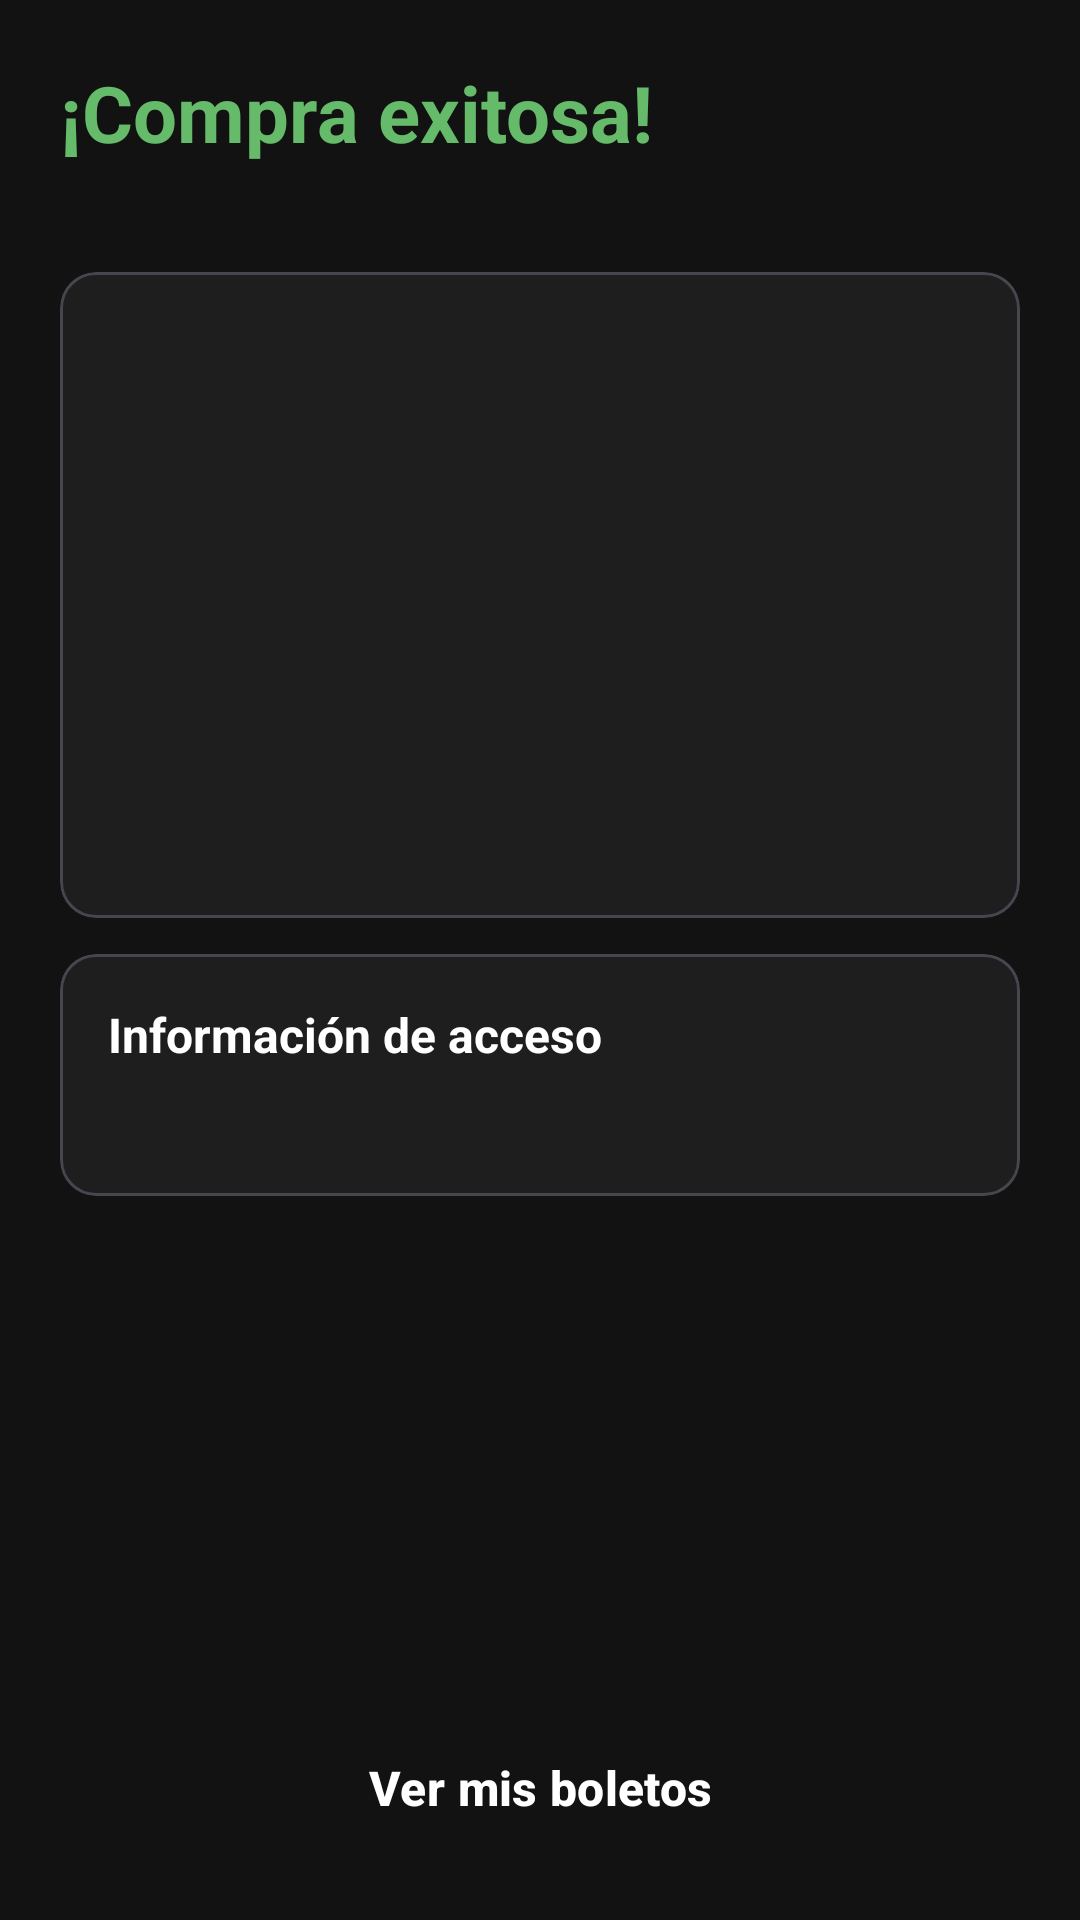

Produce the Android XML layout that renders to this screen, including the resource entries it uses.
<!-- AndroidManifest.xml: application theme Theme.TicketMaster_Mobile -->
<!-- res/layout/activity_confirmacion.xml -->
<?xml version="1.0" encoding="utf-8"?>
<LinearLayout xmlns:android="http://schemas.android.com/apk/res/android"
    xmlns:app="http://schemas.android.com/apk/res-auto"
    xmlns:tools="http://schemas.android.com/tools"
    android:layout_width="match_parent"
    android:layout_height="match_parent"
    android:orientation="vertical"
    android:background="@color/tm_background">

    <androidx.core.widget.NestedScrollView
        android:layout_width="match_parent"
        android:layout_height="0dp"
        android:layout_weight="1">

        <LinearLayout
            android:layout_width="match_parent"
            android:layout_height="wrap_content"
            android:orientation="vertical"
            android:padding="20dp">

            <TextView
                android:layout_width="match_parent"
                android:layout_height="wrap_content"
                android:text="@string/pago_exitoso_title"
                android:textColor="@color/tm_success"
                android:textSize="26sp"
                android:textStyle="bold" />

            <TextView
                android:id="@+id/tvConfOrden"
                android:layout_width="match_parent"
                android:layout_height="wrap_content"
                android:layout_marginTop="2dp"
                android:textColor="@color/tm_text_secondary"
                android:textSize="13sp"
                tools:text="Orden #12 · Ref. TM-AB12CD34" />

            <com.google.android.material.card.MaterialCardView
                android:layout_width="match_parent"
                android:layout_height="wrap_content"
                android:layout_marginTop="16dp"
                app:cardBackgroundColor="@color/tm_card_background"
                app:cardCornerRadius="12dp"
                app:cardElevation="0dp">

                <LinearLayout
                    android:layout_width="match_parent"
                    android:layout_height="wrap_content"
                    android:orientation="vertical"
                    android:padding="16dp">

                    <TextView
                        android:id="@+id/tvConfEvento"
                        android:layout_width="match_parent"
                        android:layout_height="wrap_content"
                        android:textColor="@color/tm_text_primary"
                        android:textSize="19sp"
                        android:textStyle="bold"
                        tools:text="La Traviata" />

                    <TextView
                        android:id="@+id/tvConfLugar"
                        android:layout_width="match_parent"
                        android:layout_height="wrap_content"
                        android:textColor="@color/tm_text_secondary"
                        android:textSize="14sp"
                        tools:text="Teatro Colón" />

                    <TextView
                        android:id="@+id/tvConfFecha"
                        android:layout_width="match_parent"
                        android:layout_height="wrap_content"
                        android:layout_marginTop="8dp"
                        android:textColor="@color/tm_text_primary"
                        android:textSize="15sp"
                        android:textStyle="bold"
                        tools:text="Fecha y hora: mié 7 oct 2026, 20:00 hrs" />

                    <TextView
                        android:id="@+id/tvConfCantidad"
                        android:layout_width="match_parent"
                        android:layout_height="wrap_content"
                        android:layout_marginTop="8dp"
                        android:textColor="@color/tm_text_primary"
                        android:textSize="15sp"
                        tools:text="Cantidad de boletos: 3" />

                    <TextView
                        android:id="@+id/tvConfDetalle"
                        android:layout_width="match_parent"
                        android:layout_height="wrap_content"
                        android:layout_marginTop="4dp"
                        android:textColor="@color/tm_text_primary"
                        android:textSize="14sp"
                        tools:text="• Palcos ×3 — $10,500.00" />

                    <TextView
                        android:id="@+id/tvConfMonto"
                        android:layout_width="match_parent"
                        android:layout_height="wrap_content"
                        android:layout_marginTop="10dp"
                        android:textColor="@color/tm_blue_text"
                        android:textSize="22sp"
                        android:textStyle="bold"
                        tools:text="Monto pagado: $10,500.00" />

                    <TextView
                        android:id="@+id/tvConfMetodo"
                        android:layout_width="match_parent"
                        android:layout_height="wrap_content"
                        android:layout_marginTop="2dp"
                        android:textColor="@color/tm_text_secondary"
                        android:textSize="13sp"
                        tools:text="Tarjeta de Crédito •••• 1234" />
                </LinearLayout>
            </com.google.android.material.card.MaterialCardView>

            
            <com.google.android.material.card.MaterialCardView
                android:id="@+id/cardConfWhatsapp"
                android:layout_width="match_parent"
                android:layout_height="wrap_content"
                android:layout_marginTop="12dp"
                android:visibility="gone"
                app:cardBackgroundColor="@color/tm_card_background"
                app:cardCornerRadius="12dp"
                app:cardElevation="0dp">

                <LinearLayout
                    android:layout_width="match_parent"
                    android:layout_height="wrap_content"
                    android:orientation="vertical"
                    android:padding="16dp">

                    <TextView
                        android:id="@+id/tvConfWhatsappEstado"
                        android:layout_width="match_parent"
                        android:layout_height="wrap_content"
                        android:textColor="@color/tm_text_primary"
                        android:textSize="15sp"
                        android:textStyle="bold"
                        tools:text="✅ Ticket enviado a tu WhatsApp" />

                    <TextView
                        android:id="@+id/tvConfWhatsappDetalle"
                        android:layout_width="match_parent"
                        android:layout_height="wrap_content"
                        android:layout_marginTop="4dp"
                        android:textColor="@color/tm_text_secondary"
                        android:textSize="13sp"
                        tools:text="Revisa tu chat" />

                    <Button
                        android:id="@+id/btnConfWhatsappAccion"
                        style="@style/Widget.TicketMaster.Button"
                        android:layout_width="match_parent"
                        android:layout_height="wrap_content"
                        android:layout_marginTop="10dp"
                        android:visibility="gone"
                        tools:text="Reintentar ahora" />
                </LinearLayout>
            </com.google.android.material.card.MaterialCardView>

            <com.google.android.material.card.MaterialCardView
                android:layout_width="match_parent"
                android:layout_height="wrap_content"
                android:layout_marginTop="12dp"
                app:cardBackgroundColor="@color/tm_card_background"
                app:cardCornerRadius="12dp"
                app:cardElevation="0dp">

                <LinearLayout
                    android:layout_width="match_parent"
                    android:layout_height="wrap_content"
                    android:orientation="vertical"
                    android:padding="16dp">

                    <TextView
                        android:layout_width="match_parent"
                        android:layout_height="wrap_content"
                        android:text="Información de acceso"
                        android:textColor="@color/tm_text_primary"
                        android:textSize="16sp"
                        android:textStyle="bold" />

                    <TextView
                        android:id="@+id/tvConfAcceso"
                        android:layout_width="match_parent"
                        android:layout_height="wrap_content"
                        android:layout_marginTop="8dp"
                        android:lineSpacingExtra="3dp"
                        android:textColor="@color/tm_text_primary"
                        android:textSize="14sp" />
                </LinearLayout>
            </com.google.android.material.card.MaterialCardView>
        </LinearLayout>
    </androidx.core.widget.NestedScrollView>

    <Button
        android:id="@+id/btnConfPerfil"
        style="@style/Widget.TicketMaster.Button"
        android:layout_width="match_parent"
        android:layout_height="wrap_content"
        android:layout_margin="20dp"
        android:text="Ver mis boletos" />
</LinearLayout>
<!-- resources referenced by this layout -->
<resources>
  <color name="tm_background">#121212</color>
  <color name="tm_blue_text">#5AA9FF</color>
  <color name="tm_card_background">#1E1E1E</color>
  <color name="tm_success">#66BB6A</color>
  <color name="tm_text_primary">#FFFFFF</color>
  <color name="tm_text_secondary">#A0A0A0</color>
  <string name="pago_exitoso_title">¡Compra exitosa!</string>
  <style name="Widget.TicketMaster.Button" parent="Widget.Material3.Button">
          <item name="backgroundTint">@color/tm_blue</item>
          <item name="android:textColor">@color/tm_text_primary</item>
          <item name="cornerRadius">8dp</item>
          <item name="android:textStyle">bold</item>
          <item name="android:textSize">16sp</item>
      </style>
  <style name="Theme.TicketMaster_Mobile" parent="Theme.Material3.Dark.NoActionBar">
          <item name="colorPrimary">@color/tm_blue</item>
          <item name="colorOnPrimary">@color/tm_text_primary</item>
          <item name="colorSecondary">@color/tm_blue_text</item>
          <item name="colorOnSecondary">@color/tm_background</item>
          <item name="android:colorBackground">@color/tm_background</item>
          <item name="colorSurface">@color/tm_surface</item>
          <item name="colorOnSurface">@color/tm_text_primary</item>
          <item name="colorOnSurfaceVariant">@color/tm_text_secondary</item>
          <item name="colorError">@color/tm_error</item>
          <item name="colorOnError">@color/tm_background</item>
          <item name="android:windowBackground">@color/tm_background</item>
          <item name="android:statusBarColor">@color/tm_background</item>
          <item name="android:navigationBarColor">@color/tm_background</item>
      </style>
  <color name="tm_blue">#026CDF</color>
  <color name="tm_surface">#1E1E1E</color>
  <color name="tm_error">#E57A8C</color>
</resources>
